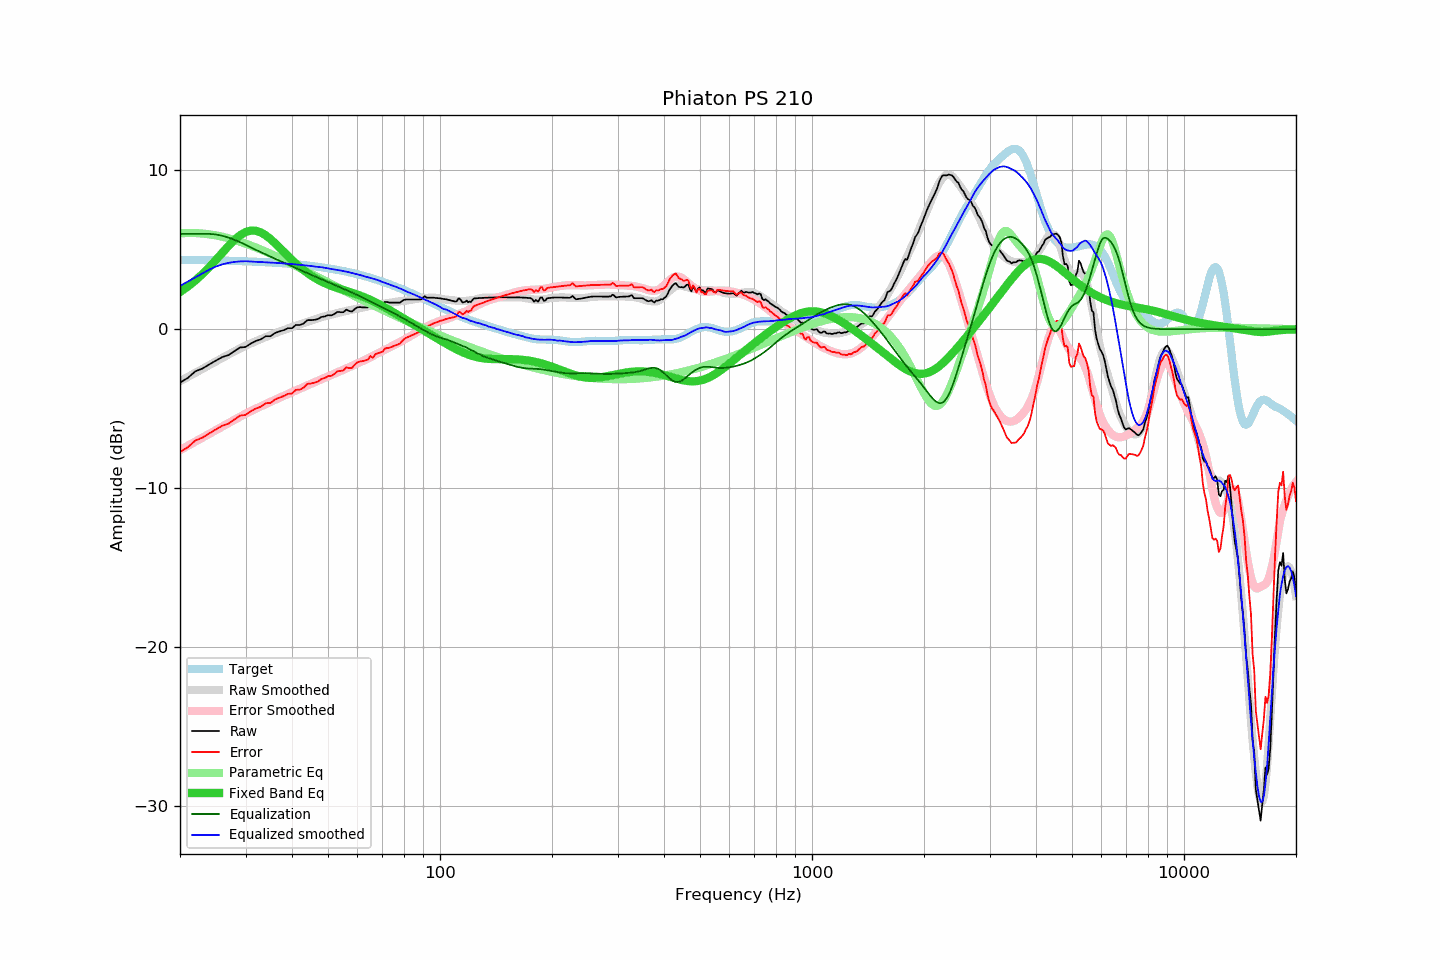

Source data for this figure (header and first rows):
frequency, raw, error, smoothed, error_smoothed, equalization, parametric_eq, equalized_raw, equalized_smoothed, target
20, -3.36, -7.72, -3.27, -7.60, 6.00, 2.34, 2.64, 2.73, 4.37
21, -3.06, -7.42, -3.00, -7.33, 6.00, 2.69, 2.94, 3.00, 4.36
22, -2.65, -7.00, -2.74, -7.07, 6.00, 3.07, 3.35, 3.26, 4.35
23, -2.47, -6.81, -2.48, -6.81, 6.00, 3.48, 3.53, 3.52, 4.35
24, -2.21, -6.54, -2.24, -6.57, 6.00, 3.92, 3.79, 3.76, 4.34
25, -1.97, -6.29, -2.01, -6.34, 5.96, 4.37, 3.99, 3.95, 4.33
26, -1.75, -6.06, -1.80, -6.11, 5.88, 4.82, 4.13, 4.08, 4.32
27, -1.63, -5.93, -1.59, -5.90, 5.76, 5.24, 4.14, 4.17, 4.31
28, -1.38, -5.67, -1.39, -5.70, 5.63, 5.61, 4.25, 4.23, 4.30
29, -1.15, -5.43, -1.21, -5.50, 5.48, 5.91, 4.33, 4.27, 4.29
30, -1.12, -5.39, -1.04, -5.32, 5.32, 6.11, 4.20, 4.28, 4.27
31, -0.90, -5.16, -0.89, -5.15, 5.15, 6.21, 4.25, 4.26, 4.26
32, -0.74, -4.98, -0.75, -4.99, 4.99, 6.20, 4.26, 4.24, 4.25
33, -0.64, -4.87, -0.61, -4.85, 4.85, 6.09, 4.21, 4.23, 4.23
34, -0.44, -4.65, -0.50, -4.70, 4.70, 5.91, 4.27, 4.21, 4.22
35, -0.44, -4.64, -0.38, -4.57, 4.57, 5.68, 4.13, 4.19, 4.20
36, -0.24, -4.42, -0.26, -4.44, 4.44, 5.42, 4.20, 4.18, 4.18
37, -0.14, -4.30, -0.15, -4.31, 4.31, 5.15, 4.18, 4.16, 4.17
38, -0.06, -4.20, -0.05, -4.19, 4.19, 4.87, 4.13, 4.14, 4.15
39, 0.06, -4.06, 0.05, -4.07, 4.07, 4.61, 4.14, 4.12, 4.13
40, 0.06, -4.04, 0.14, -3.96, 3.96, 4.36, 4.02, 4.10, 4.11
41, 0.27, -3.81, 0.23, -3.85, 3.85, 4.12, 4.12, 4.08, 4.08
42, 0.26, -3.80, 0.32, -3.74, 3.74, 3.91, 4.00, 4.06, 4.06
43, 0.36, -3.67, 0.39, -3.63, 3.63, 3.72, 4.00, 4.03, 4.04
44, 0.57, -3.44, 0.47, -3.53, 3.53, 3.54, 4.10, 4.00, 4.01
45, 0.57, -3.41, 0.55, -3.43, 3.43, 3.38, 4.00, 3.98, 3.98
46, 0.59, -3.36, 0.61, -3.33, 3.33, 3.24, 3.93, 3.94, 3.96
47, 0.64, -3.28, 0.69, -3.24, 3.24, 3.11, 3.88, 3.92, 3.93
48, 0.77, -3.12, 0.76, -3.14, 3.14, 3.00, 3.92, 3.90, 3.90
49, 0.80, -3.06, 0.82, -3.05, 3.05, 2.90, 3.86, 3.87, 3.87
50, 0.88, -2.95, 0.87, -2.96, 2.96, 2.81, 3.85, 3.83, 3.84
51, 0.87, -2.93, 0.91, -2.88, 2.88, 2.73, 3.75, 3.79, 3.80
52, 0.95, -2.82, 0.97, -2.79, 2.79, 2.66, 3.75, 3.76, 3.77
53, 1.09, -2.64, 1.02, -2.71, 2.71, 2.59, 3.80, 3.73, 3.73
54, 1.07, -2.62, 1.06, -2.63, 2.63, 2.53, 3.70, 3.69, 3.70
55, 1.07, -2.59, 1.11, -2.55, 2.55, 2.47, 3.62, 3.65, 3.66
56, 1.23, -2.39, 1.16, -2.47, 2.47, 2.41, 3.70, 3.63, 3.62
57, 1.14, -2.44, 1.20, -2.39, 2.39, 2.35, 3.53, 3.58, 3.58
58, 1.11, -2.43, 1.23, -2.31, 2.31, 2.29, 3.42, 3.54, 3.54
59, 1.27, -2.23, 1.27, -2.23, 2.23, 2.24, 3.50, 3.50, 3.50
60, 1.38, -2.08, 1.31, -2.15, 2.15, 2.18, 3.53, 3.46, 3.46
61, 1.39, -2.02, 1.34, -2.07, 2.07, 2.12, 3.47, 3.41, 3.42
62, 1.37, -2.00, 1.37, -1.99, 1.99, 2.05, 3.37, 3.36, 3.37
63, 1.37, -1.96, 1.40, -1.91, 1.91, 1.99, 3.29, 3.31, 3.33
64, 1.37, -1.91, 1.44, -1.83, 1.83, 1.92, 3.21, 3.27, 3.28
65, 1.55, -1.68, 1.48, -1.75, 1.75, 1.85, 3.31, 3.23, 3.24
66, 1.39, -1.80, 1.51, -1.68, 1.68, 1.77, 3.07, 3.18, 3.19
67, 1.57, -1.57, 1.55, -1.60, 1.60, 1.70, 3.17, 3.14, 3.14
68, 1.57, -1.52, 1.57, -1.52, 1.52, 1.62, 3.10, 3.10, 3.09
69, 1.57, -1.47, 1.58, -1.45, 1.45, 1.54, 3.02, 3.03, 3.04
70, 1.57, -1.42, 1.60, -1.38, 1.38, 1.46, 2.95, 2.97, 2.99
71, 1.71, -1.23, 1.62, -1.30, 1.30, 1.38, 3.02, 2.92, 2.94
72, 1.71, -1.18, 1.64, -1.23, 1.23, 1.30, 2.95, 2.88, 2.89
73, 1.67, -1.17, 1.66, -1.16, 1.16, 1.22, 2.84, 2.83, 2.84
74, 1.67, -1.12, 1.68, -1.09, 1.09, 1.14, 2.76, 2.77, 2.79
75, 1.67, -1.06, 1.70, -1.02, 1.02, 1.06, 2.69, 2.72, 2.74
76, 1.67, -1.01, 1.73, -0.95, 0.95, 0.98, 2.62, 2.67, 2.68
77, 1.67, -0.96, 1.74, -0.88, 0.88, 0.90, 2.55, 2.62, 2.63
78, 1.67, -0.90, 1.76, -0.81, 0.81, 0.82, 2.48, 2.57, 2.58
79, 1.77, -0.75, 1.78, -0.73, 0.73, 0.74, 2.51, 2.51, 2.52
... 553 more rows
